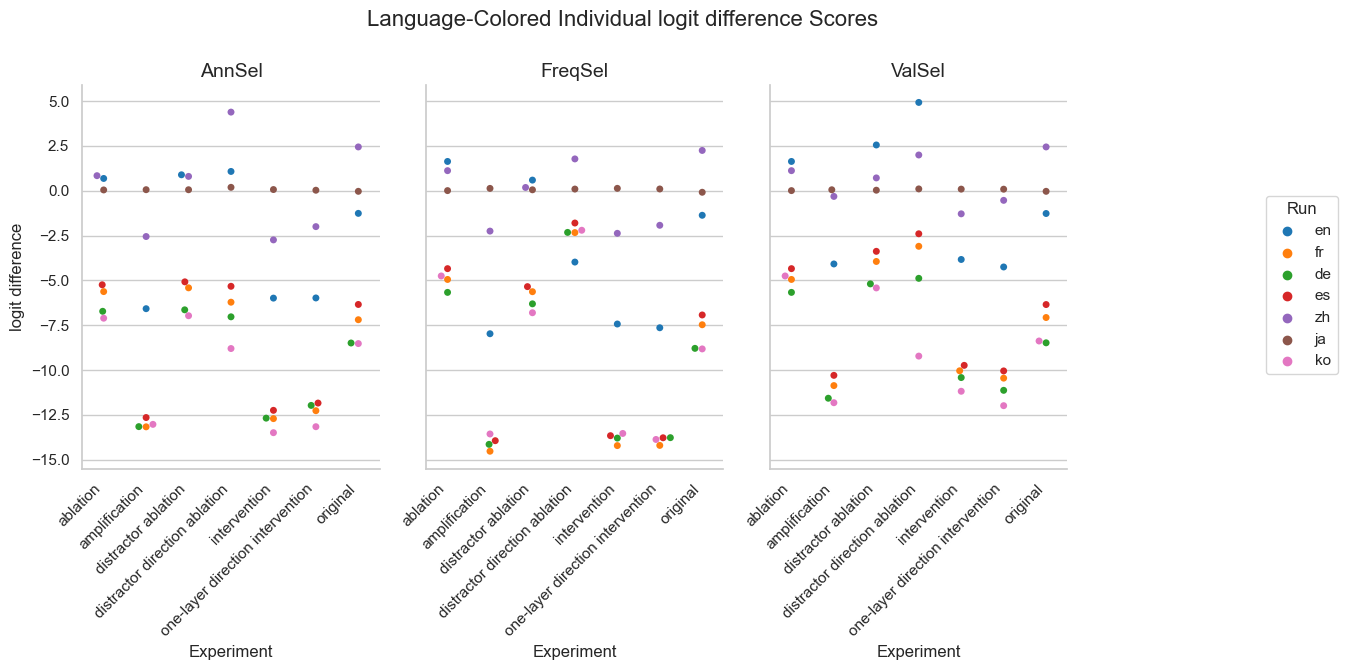

The data file committed next to this chart (first rows):
Experiment, Method, Run, mean, stdev
original, AnnSel, en, -1.259, 3.851
original, AnnSel, fr, -7.189, 5.632
original, AnnSel, de, -8.487, 5.523
original, AnnSel, es, -6.338, 4.865
original, AnnSel, zh, 2.446, 3.49
original, AnnSel, ja, -0.02926, 0.1413
original, AnnSel, ko, -8.519, 4.252
original, FreqSel, en, -1.365, 3.744
original, FreqSel, fr, -7.47, 5.67
original, FreqSel, de, -8.786, 5.537
original, FreqSel, es, -6.924, 5.003
original, FreqSel, zh, 2.25, 3.736
original, FreqSel, ja, -0.08178, 0.482
original, FreqSel, ko, -8.817, 4.447
original, ValSel, en, -1.266, 3.763
original, ValSel, fr, -7.066, 5.614
original, ValSel, de, -8.477, 5.465
original, ValSel, es, -6.343, 4.887
original, ValSel, zh, 2.446, 3.49
original, ValSel, ja, -0.02926, 0.1413
original, ValSel, ko, -8.375, 4.192
distractor direction ablation, AnnSel, en, 1.079, 6.533
distractor direction ablation, AnnSel, fr, -6.212, 8.976
distractor direction ablation, AnnSel, de, -7.027, 8.834
distractor direction ablation, AnnSel, es, -5.325, 8.152
distractor direction ablation, AnnSel, zh, 4.388, 5.887
distractor direction ablation, AnnSel, ja, 0.1931, 1.355
distractor direction ablation, AnnSel, ko, -8.796, 6.622
distractor direction ablation, FreqSel, en, -3.973, 6.185
distractor direction ablation, FreqSel, fr, -2.33, 6.826
distractor direction ablation, FreqSel, de, -2.32, 7.469
distractor direction ablation, FreqSel, es, -1.797, 6.576
distractor direction ablation, FreqSel, zh, 1.778, 5.627
distractor direction ablation, FreqSel, ja, 0.09688, 0.5967
distractor direction ablation, FreqSel, ko, -2.2, 6.603
distractor direction ablation, ValSel, en, 4.928, 5.938
distractor direction ablation, ValSel, fr, -3.095, 9.135
distractor direction ablation, ValSel, de, -4.881, 8.958
distractor direction ablation, ValSel, es, -2.397, 8.613
distractor direction ablation, ValSel, zh, 1.997, 6.197
distractor direction ablation, ValSel, ja, 0.1049, 0.6159
distractor direction ablation, ValSel, ko, -9.217, 6.907
distractor ablation, AnnSel, en, 0.8923, 2.682
distractor ablation, AnnSel, fr, -5.411, 4.974
distractor ablation, AnnSel, de, -6.638, 5.018
distractor ablation, AnnSel, es, -5.077, 4.378
distractor ablation, AnnSel, zh, 0.8032, 2.611
distractor ablation, AnnSel, ja, 0.05918, 0.3744
distractor ablation, AnnSel, ko, -6.966, 3.67
distractor ablation, FreqSel, en, 0.5964, 2.554
distractor ablation, FreqSel, fr, -5.626, 4.947
distractor ablation, FreqSel, de, -6.303, 4.765
distractor ablation, FreqSel, es, -5.344, 4.447
distractor ablation, FreqSel, zh, 0.1855, 2.466
distractor ablation, FreqSel, ja, 0.05585, 0.3205
distractor ablation, FreqSel, ko, -6.8, 3.395
distractor ablation, ValSel, en, 2.555, 2.613
distractor ablation, ValSel, fr, -3.941, 5.589
distractor ablation, ValSel, de, -5.191, 5.415
distractor ablation, ValSel, es, -3.376, 4.777
... 87 more rows
